Run: headless pygame with SDL's dummy video driver; simulated clock (each Clock.tick advances the game by its frame time, no real sleeping); random seed 0; keys injected as events and as key.get_pressed() state; no mouse input.
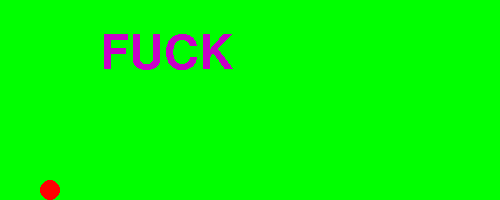
Frame 1 of 4 · flips 1–60 · no input
Frame 2 of 4 · flips 61–180 · tapped SPACE, RETURN · held RIGHT (→), D · screen unchanged from frame 1, image omitted
Frame 3 of 4 · flips 181–300 · held DOWN (↓), S · screen unchanged from frame 2, image omitted
Frame 4 of 4 · flips 301–420 · held LEFT (←), A, UP (↑), W · screen unchanged from frame 3, image omitted

The pygame program that drew these frames:


import pygame


pygame.init()
pygame.font.init()
minVindue = pygame.display.set_mode((500, 200))
minVindue.fill((0, 255, 0))


while (True):


    pygame.draw.circle(minVindue , (255 , 0 , 0) , (50 , 200-10) , 10 , 0)
    minFont = pygame.font.SysFont('Comic Sans MS' , 70)
    minTekst = minFont.render('FUCK' , False , (200 , 0 , 200))
    minVindue.blit(minTekst , (100 , 30))
    pygame.display.update()
